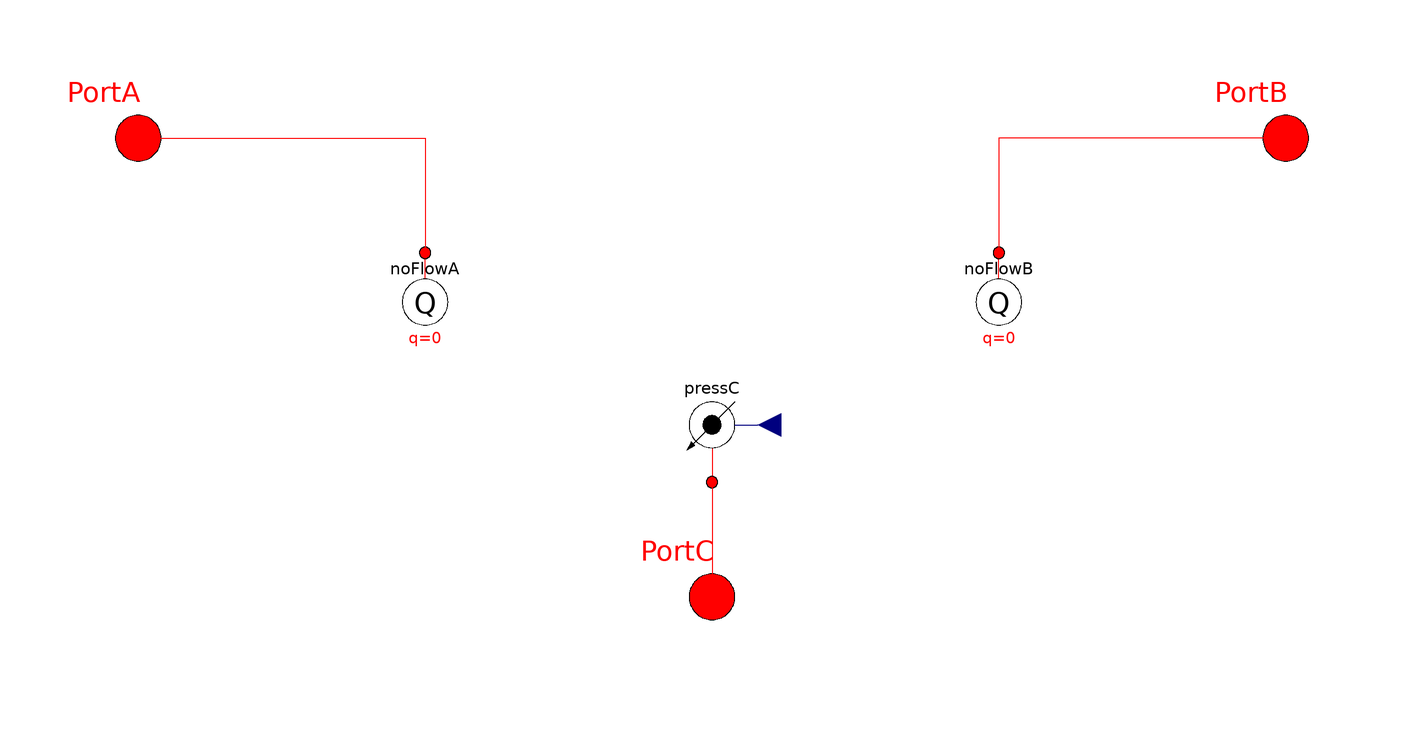

Above is the diagram view of the following Modelica model: its components placed by their Placement annotations and its connect equations drawn as lines.

model ShuttleValve

  // sizing parameters
  parameter SI.VolumeFlowRate q_nom = 0.001 "Nominal flow rate at dp_nom"
    annotation(Dialog(tab="Sizing"));
  parameter SI.Pressure dp_nom = 1e6 "Nominal dp for metering curve"
    annotation(Dialog(tab="Sizing",group="Nominal values"));
  parameter SI.Density d_nom = 850 "Nominal fluid density for metering curve"
    annotation(Dialog(tab="Sizing",group="Nominal values"));

  // dynamic parameters
  parameter SI.Time timeConstant=0.001 "Time constant of dynamic response"
    annotation(Dialog(tab="Dynamics"));
  parameter SI.Pressure dp_hyst(min=1)=1000
    "Deadband to avoid chattering; switch when |dp|>dp_hyst"
    annotation(Dialog(tab="Dynamics"));

  OpenHydraulics.Interfaces.FluidPort PortA
    annotation (Placement(transformation(extent={{-110,-10},{-90,10}},
          rotation=0)));
  OpenHydraulics.Interfaces.FluidPort PortB
    annotation (Placement(transformation(extent={{90,-10},{110,10}},
          rotation=0)));
  OpenHydraulics.Interfaces.FluidPort PortC
    annotation (Placement(transformation(extent={{-10,-90},{10,-70}},
          rotation=0)));
  OpenHydraulics.Basic.VarPressureSource pressC
    annotation (Placement(transformation(
        origin={0,-50},
        extent={{-10,-10},{10,10}},
        rotation=180)));

  extends OpenHydraulics.Interfaces.PartialFluidComponent;
  OpenHydraulics.Basic.ConstVolumeSource noFlowA(q=0)
    annotation (Placement(transformation(extent={{-60,-40},{-40,-20}},
          rotation=0)));
  OpenHydraulics.Basic.ConstVolumeSource noFlowB(q=0)
    annotation (Placement(transformation(extent={{40,-40},{60,-20}},
          rotation=0)));
equation
  pressC.control = max(PortA.p,PortB.p);

  connect(pressC.port, PortC)            annotation (Line(points={{-1.22465e-015,
          -60},{0,-60},{0,-80}},               color={255,0,0}));

  connect(PortA, noFlowA.port) annotation (Line(points={{-100,0},{-50,0},{
          -50,-20}}, color={255,0,0}));
  connect(PortB, noFlowB.port) annotation (Line(points={{100,0},{50,0},{50,
          -20}}, color={255,0,0}));
  annotation (Diagram(graphics),
                       Icon(coordinateSystem(preserveAspectRatio=false,
          extent={{-100,-100},{100,100}}), graphics={
        Rectangle(
          extent={{-88,44},{88,-48}},
          lineColor={255,255,255},
          fillColor={255,255,255},
          fillPattern=FillPattern.Solid),
        Line(points={{26,24},{53,0},{26,-24}}, color={0,0,0}),
        Text(
          extent={{60,40},{90,0}},
          lineColor={0,0,0},
          fillColor={0,0,0},
          fillPattern=FillPattern.Solid,
          textString="B"),
        Text(
          extent={{-98,40},{-50,0}},
          lineColor={0,0,0},
          fillColor={0,0,0},
          fillPattern=FillPattern.Solid,
          textString="A"),
        Text(
          extent={{0,74},{0,44}},
          lineColor={0,0,255},
          fillColor={0,0,0},
          fillPattern=FillPattern.Solid,
          textString="%name"),
        Line(points={{-26,24},{-54,0},{-26,-24}}, color={0,0,0}),
        Ellipse(
          extent={{-3,3},{3,-3}},
          lineColor={0,0,0},
          fillColor={0,0,0},
          fillPattern=FillPattern.Solid),
        Line(points={{0,-80},{0,0}}, color={0,0,0}),
        Line(points={{100,0},{-100,0}}, color={0,0,0}),
        Ellipse(
          extent={{18,14},{46,-14}},
          lineColor={0,0,0},
          fillColor={255,255,255},
          fillPattern=FillPattern.Solid),
        Rectangle(extent={{-60,28},{60,-28}}, lineColor={0,0,0}),
        Text(
          extent={{-4,-38},{38,-78}},
          lineColor={0,0,0},
          fillColor={0,0,0},
          fillPattern=FillPattern.Solid,
          textString="C")}));
end ShuttleValve;